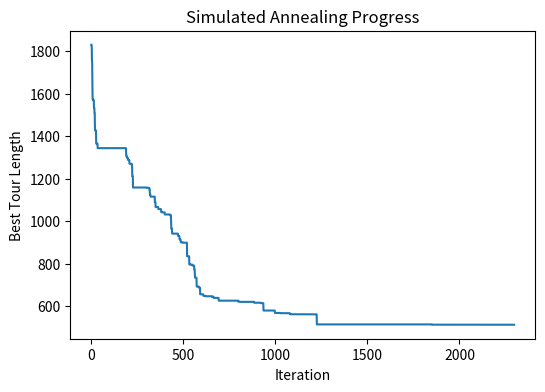
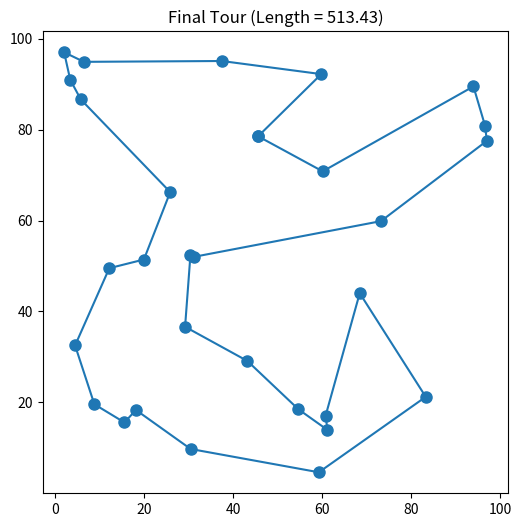

These figures' Python source, in order:
import numpy as np
import math
import random
import matplotlib.pyplot as plt

def euclidean_distance_matrix(coords):
    diff = coords[:, None, :] - coords[None, :, :]
    return np.sqrt(np.sum(diff**2, axis=-1))

def tour_length(route, dist_matrix):
    n = len(route)
    return sum(dist_matrix[route[i], route[(i + 1) % n]] for i in range(n))

def two_opt_swap(route):
    a, b = sorted(random.sample(range(len(route)), 2))
    new_route = route[:a] + route[a:b+1][::-1] + route[b+1:]
    return new_route

def simulated_annealing(coords, T0=100, Tmin=1e-3, alpha=0.995, max_iter=20000):
    n = len(coords)
    dist_matrix = euclidean_distance_matrix(coords)

    route = list(range(n))
    random.shuffle(route)
    best_route = route[:]
    best_cost = tour_length(route, dist_matrix)
    current_cost = best_cost

    T = T0
    history = [best_cost]

    for it in range(max_iter):
        candidate = two_opt_swap(route)
        candidate_cost = tour_length(candidate, dist_matrix)
        delta = candidate_cost - current_cost

        if delta < 0 or random.random() < math.exp(-delta / T):
            route = candidate
            current_cost = candidate_cost
            if current_cost < best_cost:
                best_cost = current_cost
                best_route = route[:]
        
        history.append(best_cost)

        T *= alpha
        if T < Tmin:
            break
    
    return best_route, best_cost, history

if __name__ == "__main__":
    np.random.seed(42)
    coords = np.random.rand(30, 2) * 100

    best_route, best_cost, history = simulated_annealing(coords)

    print(f"Best tour length: {best_cost:.2f}")

    plt.figure(figsize=(6, 4))
    plt.plot(history)
    plt.xlabel("Iteration")
    plt.ylabel("Best Tour Length")
    plt.title("Simulated Annealing Progress")
    plt.show()

    plt.figure(figsize=(6, 6))
    ordered_coords = coords[best_route + [best_route[0]]]
    plt.plot(ordered_coords[:, 0], ordered_coords[:, 1], 'o-', markersize=8)
    plt.title(f"Final Tour (Length = {best_cost:.2f})")
    plt.show()
    
